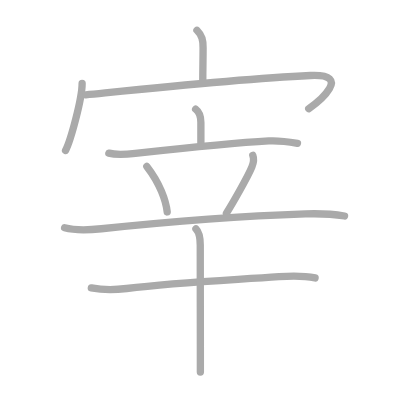
t = 0.00 s
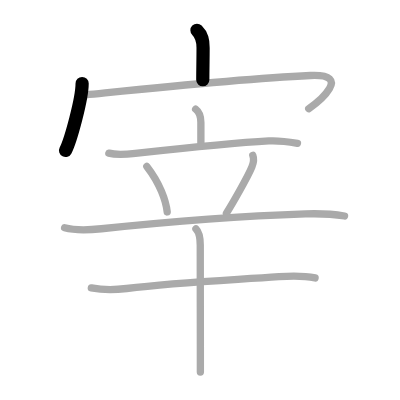
t = 2.00 s
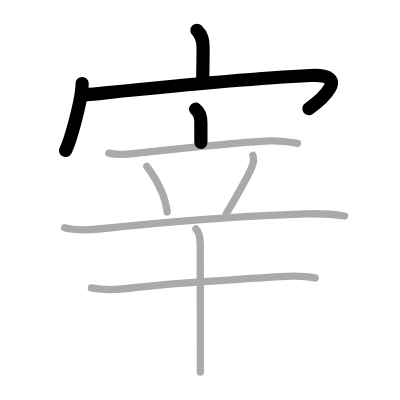
t = 4.00 s
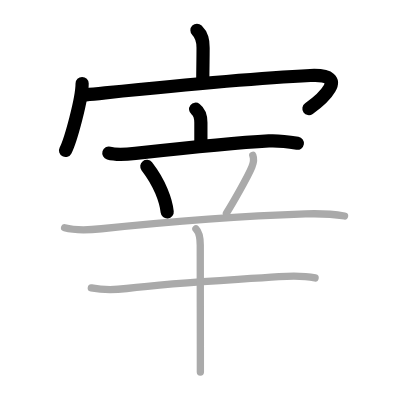
t = 6.00 s
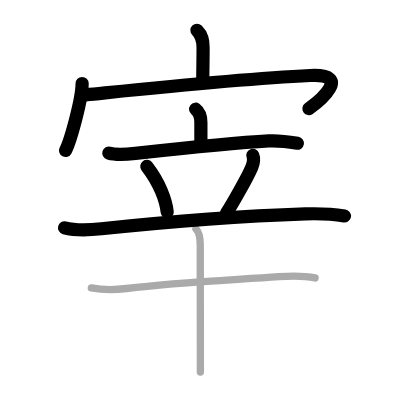
t = 8.00 s
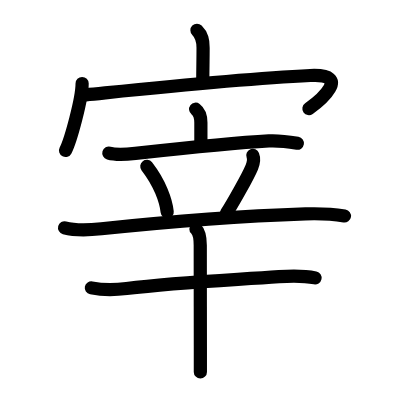
t = 10.00 s

The animated SVG that drew these frames (rendered in a browser with its animation timeline set to each time). Animation: 10 SMIL elements (animate=10); one cycle of 10.00 s.

<?xml version="1.0" standalone="no"?>
<!DOCTYPE svg PUBLIC "-//W3C//DTD SVG 1.1//EN"   "http://www.w3.org/Graphics/SVG/1.1/DTD/svg11.dtd">
<svg width="400px" height="400px"  version="1.1" xmlns="http://www.w3.org/2000/svg">
  <defs>
    <marker id="Triangle" viewBox="0 0 10 10" refX="0" refY="5" markerUnits="strokeWidth" markerWidth="3" style="stroke-opacity:0%;fill:#aaaaaa;" markerHeight="2" orient="auto">
      <path d="M 0 0 L 10 5 L 0 10 z" />
    </marker>
    
    <marker id="Arrow" viewBox="0 0 10 10" refX="5" refY="5" markerUnits="strokeWidth" markerWidth="1.8" style="stroke-opacity:0%;fill:#770000;" markerHeight="2" orient="auto">
      <path d="M 0 4 L 6 4 L 4 1 L 10 5 L 4 9 L 6 6 L 0 6 z" />
        <circle cx="5" cy="5" r="5" />
      </marker>
    
    <marker id="TriangleRed" viewBox="0 0 10 10" refX="0" refY="5" markerUnits="strokeWidth" markerWidth="3" style="stroke-opacity:0%;fill:#CC0000;" markerHeight="2" orient="auto">
      <path d="M 0 0 L 10 5 L 0 10 z" />
    </marker>
    
    <marker id="ArrowRed" viewBox="0 0 10 10" refX="5" refY="5" markerUnits="strokeWidth" markerWidth="1.8" style="stroke-opacity:0%;fill:#CC0000;" markerHeight="2" orient="auto">
      <path d="M 0 4 L 6 4 L 4 1 L 10 5 L 4 9 L 6 6 L 0 6 z" />
        <circle cx="5" cy="5" r="5" />
      </marker>
    
  </defs>
  
  <path style="fill:#ffffff; fill-opacity:100%; fill-rule:evenodd; stroke-width:0;" d="M 0 0 L 400px 0 L 400px 400px L 0 400px L 0 0" />

  <g transform="scale(3.6697247706422 3.6697247706422)">
<path style="fill:none; fill-opacity:0%; fill-rule:evenodd; stroke:#aaaaaa; stroke-opacity:100%; stroke-width: 1.5pt; stroke-linejoin:round; stroke-linecap:round;" d="M53.67 8.25c1.42 1.42 1.67 2.75 1.67 4.73c0 3.6-0.08 5.5-0.08 8.77"></path>
<path style="fill:none; fill-opacity:0%; fill-rule:evenodd; stroke:#aaaaaa; stroke-opacity:100%; stroke-width: 1.5pt; stroke-linejoin:round; stroke-linecap:round;" d="M22.38 22.75c0 4.13-3.11 15.5-4.52 18.25"></path>
<path style="fill:none; fill-opacity:0%; fill-rule:evenodd; stroke:#aaaaaa; stroke-opacity:100%; stroke-width: 1.5pt; stroke-linejoin:round; stroke-linecap:round;" d="M23.36 25.84C41.5 24 64.88 21.5 84.55 20.57c11.69-0.55 2.36 7.11-0.42 9.06"></path>
<path style="fill:none; fill-opacity:0%; fill-rule:evenodd; stroke:#aaaaaa; stroke-opacity:100%; stroke-width: 1.5pt; stroke-linejoin:round; stroke-linecap:round;" d="M53.31 29.75c0.95 0.72 1.43 1.97 1.43 3.64c0 0.74 0 3.36 0 5.5"></path>
<path style="fill:none; fill-opacity:0%; fill-rule:evenodd; stroke:#aaaaaa; stroke-opacity:100%; stroke-width: 1.5pt; stroke-linejoin:round; stroke-linecap:round;" d="M29.66 41.73c2.44 0.69 5.35 0.28 7.84 0.01c9.72-1.07 26.27-2.82 35.76-3.34c2.72-0.15 5.12 0.19 7.8 0.64"></path>
<path style="fill:none; fill-opacity:0%; fill-rule:evenodd; stroke:#aaaaaa; stroke-opacity:100%; stroke-width: 1.5pt; stroke-linejoin:round; stroke-linecap:round;" d="M40.01 45.35c3.59 4.63 5.22 9.36 5.55 12.41"></path>
<path style="fill:none; fill-opacity:0%; fill-rule:evenodd; stroke:#aaaaaa; stroke-opacity:100%; stroke-width: 1.5pt; stroke-linejoin:round; stroke-linecap:round;" d="M68.89 42.34c0.36 0.91 0.24 1.98-0.27 3.21c-1.12 2.7-5.46 10.29-6.92 12.54"></path>
<path style="fill:none; fill-opacity:0%; fill-rule:evenodd; stroke:#aaaaaa; stroke-opacity:100%; stroke-width: 1.5pt; stroke-linejoin:round; stroke-linecap:round;" d="M17.6 62.07c3.21 0.86 6.79 0.61 10.03 0.27c17.61-1.84 38.74-3.47 55.62-4.05c3.58-0.12 7.09-0.01 10.64 0.57"></path>
<path style="fill:none; fill-opacity:0%; fill-rule:evenodd; stroke:#aaaaaa; stroke-opacity:100%; stroke-width: 1.5pt; stroke-linejoin:round; stroke-linecap:round;" d="M24.89 78.45c3.48 0.68 6.51 0.56 9.61 0.17c13.87-1.74 28.41-2.3 41.51-3.24c3.24-0.23 6.67-0.33 9.85 0.35"></path>
<path style="fill:none; fill-opacity:0%; fill-rule:evenodd; stroke:#aaaaaa; stroke-opacity:100%; stroke-width: 1.5pt; stroke-linejoin:round; stroke-linecap:round;" d="M53.39 62.38c0.99 0.99 1.18 2.37 1.18 4.46c0 6.98 0.02 18.81 0.03 27.65c0 2.75 0 5.13 0 6.88"></path>

<path style="fill:none; fill-opacity:0%; fill-rule:evenodd; stroke:#000000; stroke-opacity:100%; stroke-width: 2.7pt; stroke-linejoin:round; stroke-linecap:round;" d="M53.67 8.25c1.42 1.42 1.67 2.75 1.67 4.73c0 3.6-0.08 5.5-0.08 8.77" pathLength="100" stroke-dashoffset="100" stroke-dasharray="100 105"><animate id="dashAnim1" attributeName="stroke-dashoffset" from="100" to="0" dur="1s" calcMode="linear" fill="freeze"/></path>
<path style="fill:none; fill-opacity:0%; fill-rule:evenodd; stroke:#000000; stroke-opacity:100%; stroke-width: 2.7pt; stroke-linejoin:round; stroke-linecap:round;" d="M22.38 22.75c0 4.13-3.11 15.5-4.52 18.25" pathLength="100" stroke-dashoffset="100" stroke-dasharray="100 105"><animate id="dashAnim2" attributeName="stroke-dashoffset" from="100" to="0" dur="1s" calcMode="linear" begin="dashAnim1.end" fill="freeze"/></path>
<path style="fill:none; fill-opacity:0%; fill-rule:evenodd; stroke:#000000; stroke-opacity:100%; stroke-width: 2.7pt; stroke-linejoin:round; stroke-linecap:round;" d="M23.36 25.84C41.5 24 64.88 21.5 84.55 20.57c11.69-0.55 2.36 7.11-0.42 9.06" pathLength="100" stroke-dashoffset="100" stroke-dasharray="100 105"><animate id="dashAnim3" attributeName="stroke-dashoffset" from="100" to="0" dur="1s" calcMode="linear" begin="dashAnim2.end" fill="freeze"/></path>
<path style="fill:none; fill-opacity:0%; fill-rule:evenodd; stroke:#000000; stroke-opacity:100%; stroke-width: 2.7pt; stroke-linejoin:round; stroke-linecap:round;" d="M53.31 29.75c0.95 0.72 1.43 1.97 1.43 3.64c0 0.74 0 3.36 0 5.5" pathLength="100" stroke-dashoffset="100" stroke-dasharray="100 105"><animate id="dashAnim4" attributeName="stroke-dashoffset" from="100" to="0" dur="1s" calcMode="linear" begin="dashAnim3.end" fill="freeze"/></path>
<path style="fill:none; fill-opacity:0%; fill-rule:evenodd; stroke:#000000; stroke-opacity:100%; stroke-width: 2.7pt; stroke-linejoin:round; stroke-linecap:round;" d="M29.66 41.73c2.44 0.69 5.35 0.28 7.84 0.01c9.72-1.07 26.27-2.82 35.76-3.34c2.72-0.15 5.12 0.19 7.8 0.64" pathLength="100" stroke-dashoffset="100" stroke-dasharray="100 105"><animate id="dashAnim5" attributeName="stroke-dashoffset" from="100" to="0" dur="1s" calcMode="linear" begin="dashAnim4.end" fill="freeze"/></path>
<path style="fill:none; fill-opacity:0%; fill-rule:evenodd; stroke:#000000; stroke-opacity:100%; stroke-width: 2.7pt; stroke-linejoin:round; stroke-linecap:round;" d="M40.01 45.35c3.59 4.63 5.22 9.36 5.55 12.41" pathLength="100" stroke-dashoffset="100" stroke-dasharray="100 105"><animate id="dashAnim6" attributeName="stroke-dashoffset" from="100" to="0" dur="1s" calcMode="linear" begin="dashAnim5.end" fill="freeze"/></path>
<path style="fill:none; fill-opacity:0%; fill-rule:evenodd; stroke:#000000; stroke-opacity:100%; stroke-width: 2.7pt; stroke-linejoin:round; stroke-linecap:round;" d="M68.89 42.34c0.36 0.91 0.24 1.98-0.27 3.21c-1.12 2.7-5.46 10.29-6.92 12.54" pathLength="100" stroke-dashoffset="100" stroke-dasharray="100 105"><animate id="dashAnim7" attributeName="stroke-dashoffset" from="100" to="0" dur="1s" calcMode="linear" begin="dashAnim6.end" fill="freeze"/></path>
<path style="fill:none; fill-opacity:0%; fill-rule:evenodd; stroke:#000000; stroke-opacity:100%; stroke-width: 2.7pt; stroke-linejoin:round; stroke-linecap:round;" d="M17.6 62.07c3.21 0.86 6.79 0.61 10.03 0.27c17.61-1.84 38.74-3.47 55.62-4.05c3.58-0.12 7.09-0.01 10.64 0.57" pathLength="100" stroke-dashoffset="100" stroke-dasharray="100 105"><animate id="dashAnim8" attributeName="stroke-dashoffset" from="100" to="0" dur="1s" calcMode="linear" begin="dashAnim7.end" fill="freeze"/></path>
<path style="fill:none; fill-opacity:0%; fill-rule:evenodd; stroke:#000000; stroke-opacity:100%; stroke-width: 2.7pt; stroke-linejoin:round; stroke-linecap:round;" d="M24.89 78.45c3.48 0.68 6.51 0.56 9.61 0.17c13.87-1.74 28.41-2.3 41.51-3.24c3.24-0.23 6.67-0.33 9.85 0.35" pathLength="100" stroke-dashoffset="100" stroke-dasharray="100 105"><animate id="dashAnim9" attributeName="stroke-dashoffset" from="100" to="0" dur="1s" calcMode="linear" begin="dashAnim8.end" fill="freeze"/></path>
<path style="fill:none; fill-opacity:0%; fill-rule:evenodd; stroke:#000000; stroke-opacity:100%; stroke-width: 2.7pt; stroke-linejoin:round; stroke-linecap:round;" d="M53.39 62.38c0.99 0.99 1.18 2.37 1.18 4.46c0 6.98 0.02 18.81 0.03 27.65c0 2.75 0 5.13 0 6.88" pathLength="100" stroke-dashoffset="100" stroke-dasharray="100 105"><animate id="dashAnim10" attributeName="stroke-dashoffset" from="100" to="0" dur="1s" calcMode="linear" begin="dashAnim9.end" fill="freeze"/></path>

</g>

</svg>  
          
